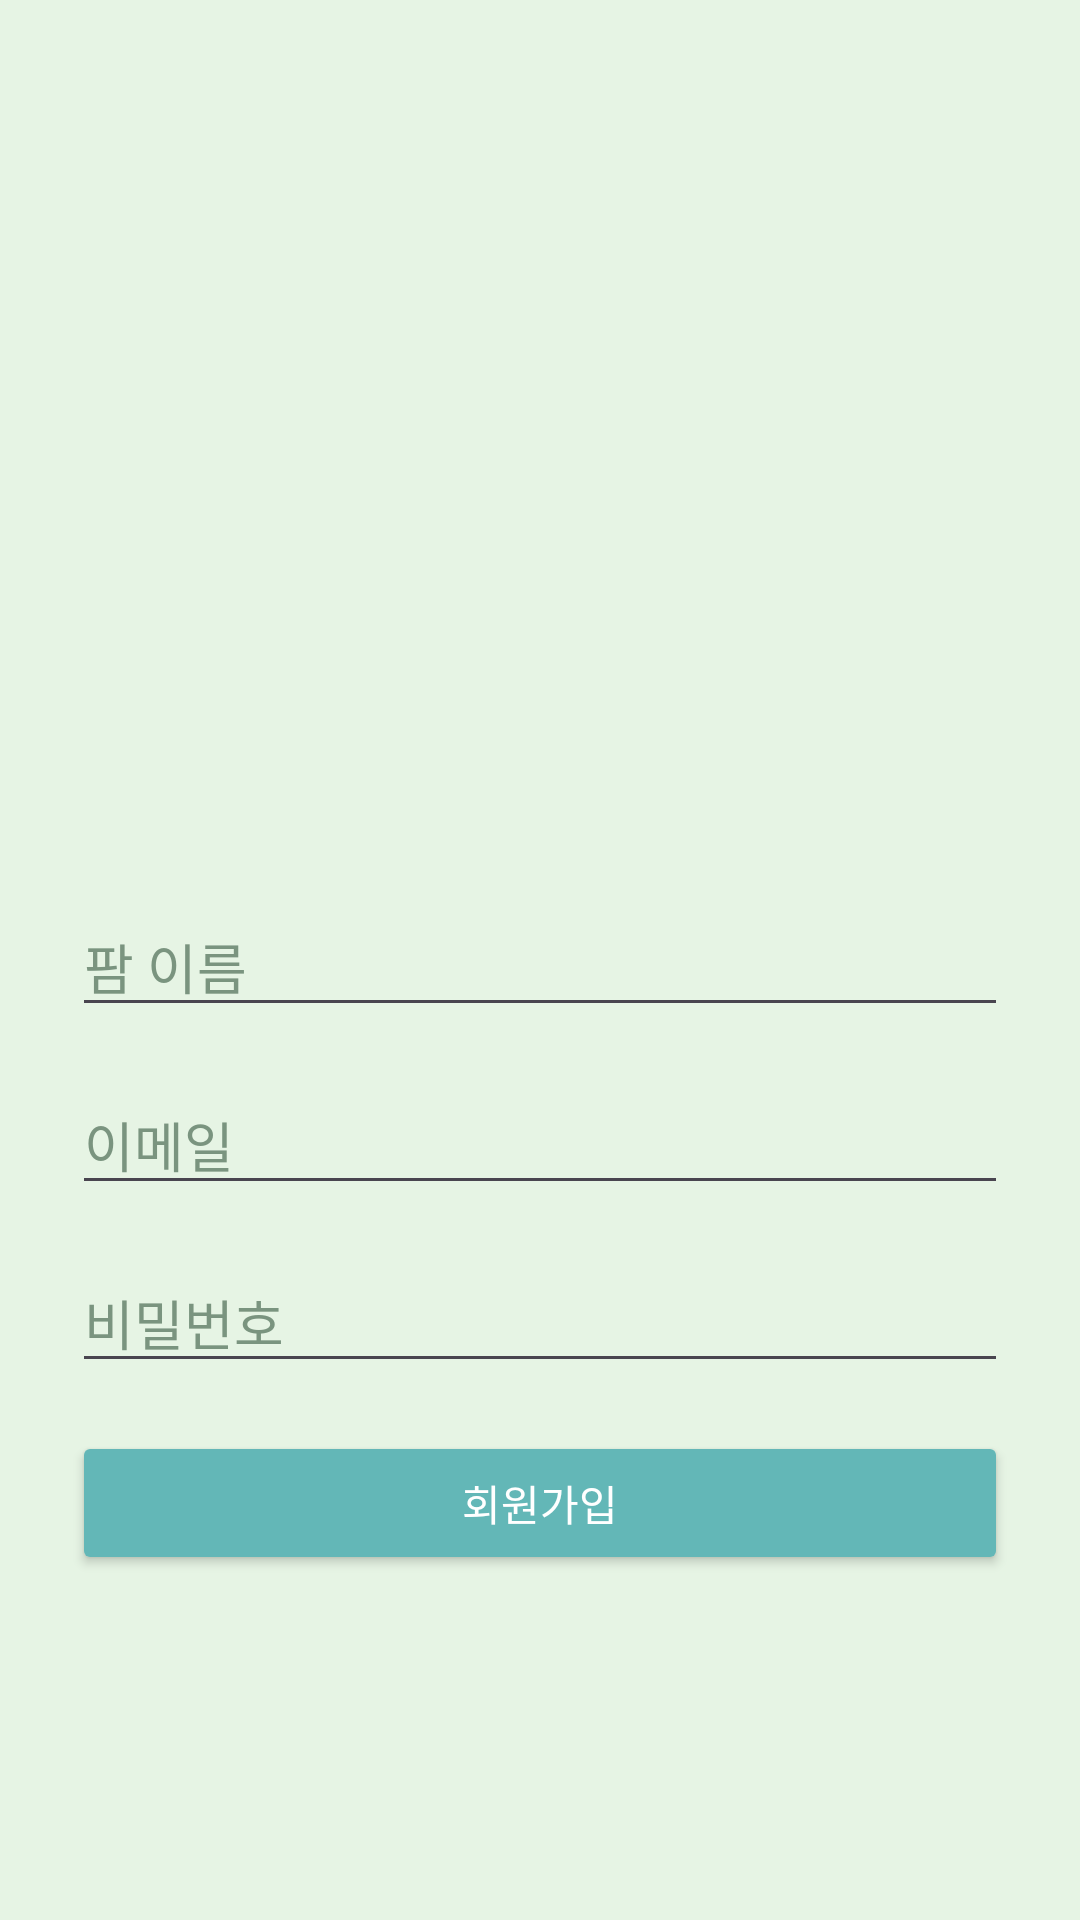

Here is an Android app screen rendered from its layout file. Give the layout XML and the strings, colors and styles it references.
<!-- AndroidManifest.xml: application theme Theme.Farm__ -->
<!-- res/layout/activity_sign_up.xml -->
<?xml version="1.0" encoding="utf-8"?>
<LinearLayout xmlns:android="http://schemas.android.com/apk/res/android"
    android:layout_width="match_parent"
    android:layout_height="match_parent"
    android:orientation="vertical"
    android:padding="24dp"
    android:gravity="center"
    android:background="#E6F4E4">

    <ImageView
        android:id="@+id/imgLogo"
        android:layout_width="160dp"
        android:layout_height="160dp"
        android:layout_marginTop="8dp"
        android:layout_marginBottom="16dp"
        android:contentDescription="팜이요 로고"
        android:src="@drawable/logo" />

    <EditText
        android:id="@+id/etFarmName"
        android:layout_width="match_parent"
        android:layout_height="wrap_content"
        android:hint="팜 이름"
        android:textColor="#3E803F"
        android:textColorHint="#7A947F"
        android:layout_marginBottom="16dp"/>

    <EditText
        android:id="@+id/etEmail"
        android:layout_width="match_parent"
        android:layout_height="wrap_content"
        android:hint="이메일"
        android:textColor="#3E803F"
        android:textColorHint="#7A947F"
        android:inputType="textEmailAddress"
        android:layout_marginBottom="16dp"/>

    <EditText
        android:id="@+id/etPassword"
        android:layout_width="match_parent"
        android:layout_height="wrap_content"
        android:hint="비밀번호"
        android:textColor="#3E803F"
        android:textColorHint="#7A947F"
        android:inputType="textPassword"
        android:layout_marginBottom="16dp"/>










    <Button
        android:id="@+id/btnRegister"
        android:layout_width="match_parent"
        android:layout_height="wrap_content"
        android:backgroundTint="#63B7B7"
        android:textColor="#FFFFFF"
        android:text="회원가입"/>
</LinearLayout>
<!-- resources referenced by this layout -->
<resources>
  <style name="Theme.Farm__" parent="Base.Theme.Farm__" />
  <style name="Base.Theme.Farm__" parent="Theme.Material3.DayNight.NoActionBar">
          
          
      </style>
</resources>
